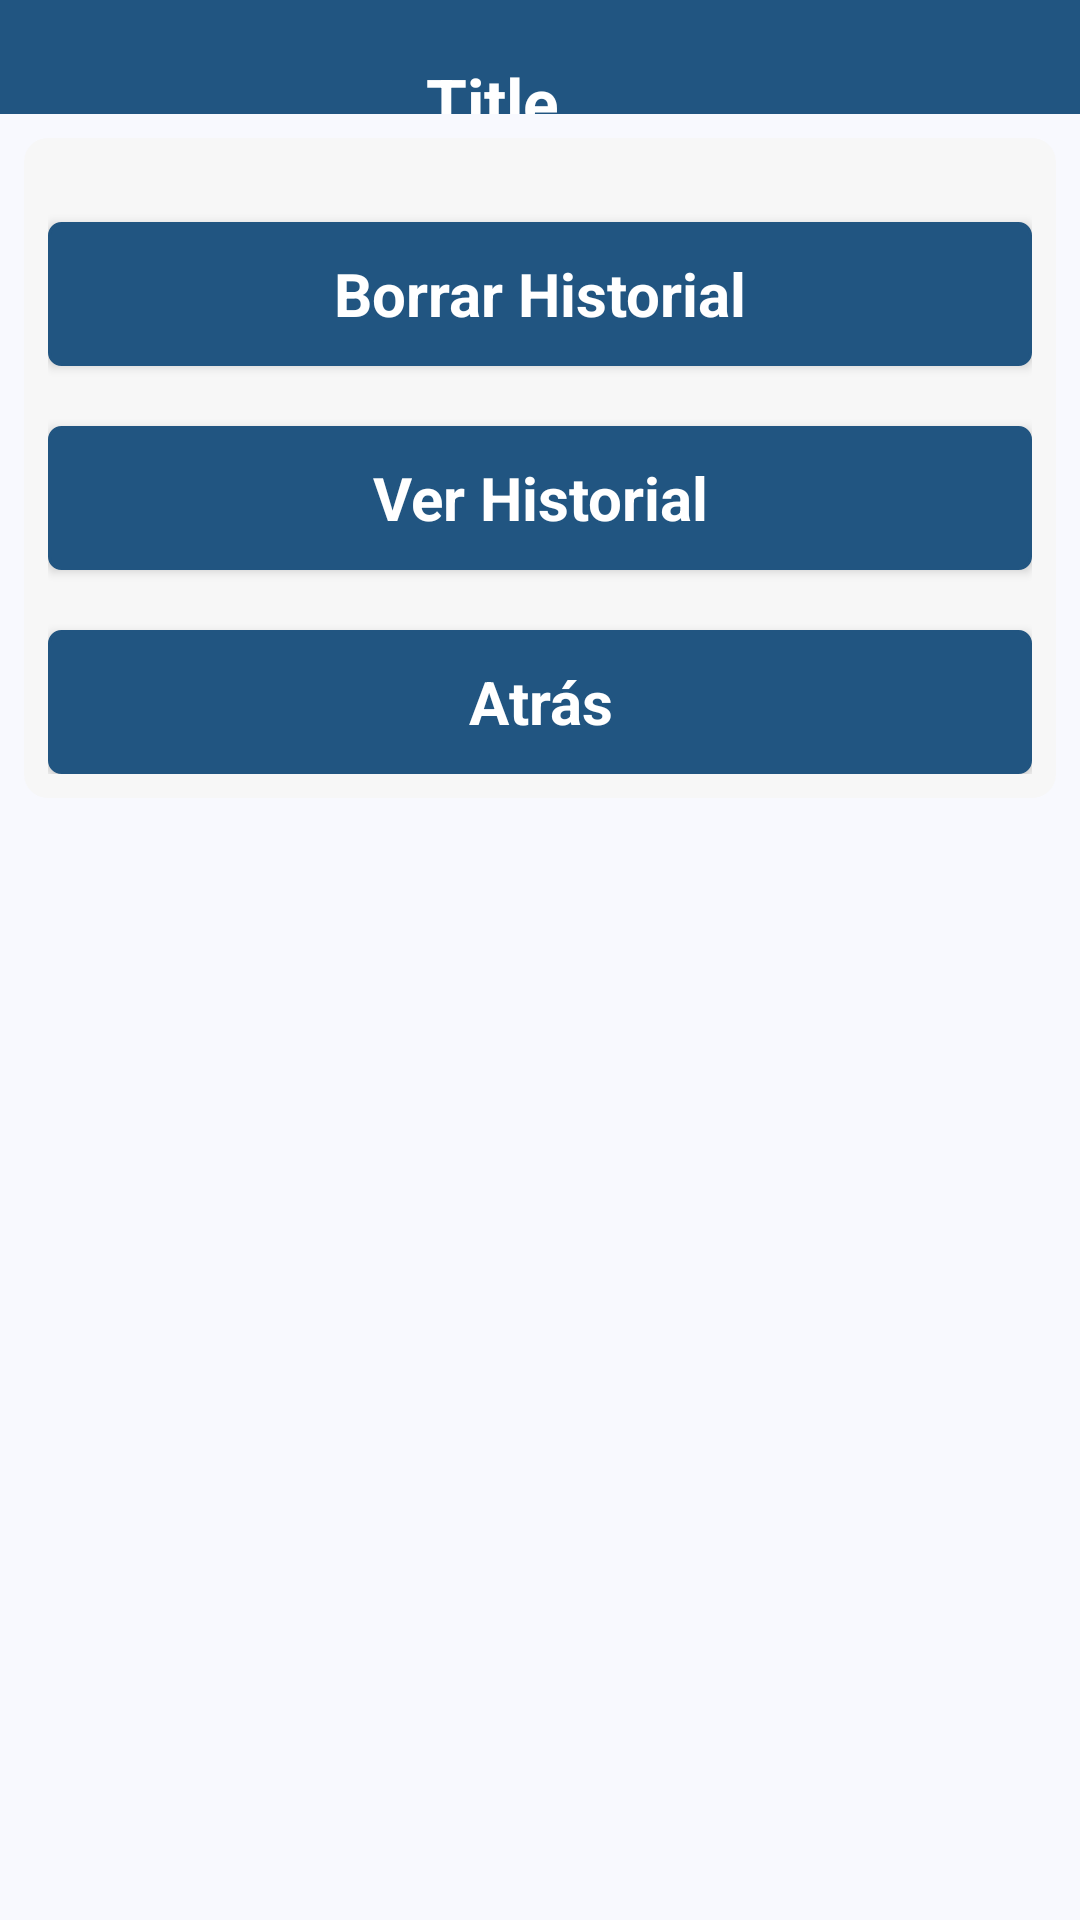

Reconstruct the res/layout file that produces this screen, plus the resources it refers to.
<!-- AndroidManifest.xml: application theme AppTheme -->
<!-- res/layout/opciones_historial.xml -->
<?xml version="1.0" encoding="utf-8"?>
<ScrollView xmlns:android="http://schemas.android.com/apk/res/android"
    android:layout_width="fill_parent"
    android:layout_height="fill_parent"
    android:background="#f8f9fe" >
    <LinearLayout
        android:layout_width="fill_parent"
        android:layout_height="wrap_content"
        android:orientation="vertical" >        
        
        <include layout="@layout/util_title_simple_view" />
        
        <LinearLayout
            android:layout_width="fill_parent"
            android:layout_height="wrap_content"
            android:orientation="vertical"
            android:padding="8dip" 
            android:layout_margin="8dip"
            android:background="@drawable/bg_layout">

            <Button
                android:id="@+id/btn_borrar_historial"
                style="@style/ButtonS"
                android:text="@string/lbl_borrar_historial" />

            <Button
                android:id="@+id/btn_recuperar_historial"
                style="@style/ButtonS"
                android:text="@string/lbl_recuperar_historial" />
            
            <Button
                android:id="@+id/btn_salir_historial"
                style="@style/ButtonS"
                android:text="@string/lbl_salir_historial" />
            
        </LinearLayout>
        
    </LinearLayout>
</ScrollView>
<!-- res/layout/util_title_simple_view.xml (included above) -->
<?xml version="1.0" encoding="utf-8"?>
<RelativeLayout android:id="@+id/title" 
    xmlns:android="http://schemas.android.com/apk/res/android" 
    style="@style/TitleBarSimple" >
    <ImageView
        android:id="@+id/iconTitle"
        android:layout_width="wrap_content"
        android:layout_height="wrap_content"
        android:layout_alignParentLeft="true"
        android:layout_centerVertical="true"
        android:layout_centerHorizontal="true"
        android:src="@drawable/ico_logo"    
        android:contentDescription="@string/iconTitleDescription"
        android:visibility="invisible"
        android:layout_marginLeft="8dip"/>
    <TextView
        android:id="@+id/textTitleF"
        android:layout_width="wrap_content"
        android:layout_height="wrap_content"
        android:layout_alignParentBottom="true"
        android:layout_alignTop="@+id/iconTitle"
        android:layout_toLeftOf="@+id/buttonTitle"
        android:layout_toRightOf="@+id/iconTitle"
        android:text="@string/Title"
        android:textAppearance="?android:attr/textAppearanceLarge" 
        android:gravity="center_vertical|center_horizontal" 
        android:contentDescription="@string/iconTitleDescription"
        android:textColor="#FFFFFF"
        android:textStyle="bold" />
    <ImageButton
        android:id="@+id/buttonTitle"
        android:layout_width="wrap_content"
        android:layout_height="wrap_content"
        android:layout_alignParentRight="true"
        android:layout_centerVertical="true"
        android:layout_centerHorizontal="true"
        android:src="@drawable/ico_home" 
        android:visibility="invisible" 
        style="@style/TitleButton"
        android:contentDescription="@string/backDescription"/>    
</RelativeLayout>
<!-- resources referenced by this layout -->
<resources>
  <!-- drawable bg_layout (drawable) -->
  <?xml version="1.0" encoding="UTF-8"?>
  <shape xmlns:android="http://schemas.android.com/apk/res/android"
      android:shape="rectangle">
         
      <solid android:color="#F7F7F7"/> 
      <corners android:radius="8dp" />
  </shape>
  <!-- drawable ico_home: png bitmap (drawable, 731 bytes) -->
  <string name="Title">Title</string>
  <string name="backDescription">back</string>
  <string name="iconTitleDescription">xirectss.com</string>
  <string name="lbl_borrar_historial">Borrar Historial</string>
  <string name="lbl_recuperar_historial">Ver Historial</string>
  <string name="lbl_salir_historial">"Atrás"</string>
  <style name="ButtonS" parent="@android:style/Widget.Button">
          <item name="android:layout_width">match_parent</item>
          <item name="android:layout_height">wrap_content</item>
          <item name="android:layout_marginTop">20dip</item>
          <item name="android:textSize">20dp</item>
          <item name="android:background">@drawable/bg_button</item>
          <item name="android:textStyle">bold</item>
          <item name="android:textColor">#FFFFFF</item>
      </style>
  <style name="TitleBarSimple">
          <item name="android:layout_width">fill_parent</item>
          <item name="android:layout_height">38dp</item>
          <item name="android:orientation">horizontal</item>
          <item name="android:background">@drawable/title_gradient_bg</item>
      </style>
  <style name="TitleButton">
          <item name="android:layout_gravity">center_vertical</item>
          <item name="android:layout_width">wrap_content</item>
          <item name="android:layout_height">wrap_content</item>
          <item name="android:gravity">center_horizontal</item>
          <item name="android:drawablePadding">2dp</item>
          <item name="android:background">@null</item>
      </style>
  <style name="AppTheme" parent="Theme.AppCompat.Light.NoActionBar">
          
          <item name="colorPrimary">@color/colorPrimary</item>
          <item name="colorPrimaryDark">@color/colorPrimaryDark</item>
          <item name="colorAccent">@color/colorAccent</item>
      </style>
  <!-- drawable bg_button (drawable) -->
  <?xml version="1.0" encoding="UTF-8"?>
  <selector xmlns:android="http://schemas.android.com/apk/res/android">
  	<item android:state_pressed="true">
  		<shape>
  			<solid android:color="#215581" />
  			<stroke android:width="1dp" android:color="#215581"/>
  			<corners android:radius="3dp" />
  			<padding android:left="10dp" android:top="10dp" android:right="10dp" android:bottom="10dp" />
  		</shape>
  	</item>	
  	<item>
  		<shape>
  			<gradient android:startColor="#215581" android:endColor="#215581"
  				android:angle="270" />
  			<stroke android:width="1dp" android:color="#215581"/>
  			<corners android:radius="4dp" />
  			<padding android:left="10dp" android:top="10dp" android:right="10dp" android:bottom="10dp" />
  		</shape>
  	</item>
  </selector>
  <!-- drawable title_gradient_bg (drawable) -->
  <?xml version="1.0" encoding="UTF-8"?>
  <shape xmlns:android="http://schemas.android.com/apk/res/android">
  	<gradient 
  	    android:startColor="#215581"
  	    android:centerColor="#215581"
  		android:endColor="#215581"
  		android:angle="360"/>
  </shape>
  <color name="colorPrimary">#3F51B5</color>
  <color name="colorPrimaryDark">#303F9F</color>
  <color name="colorAccent">#FF4081</color>
</resources>
